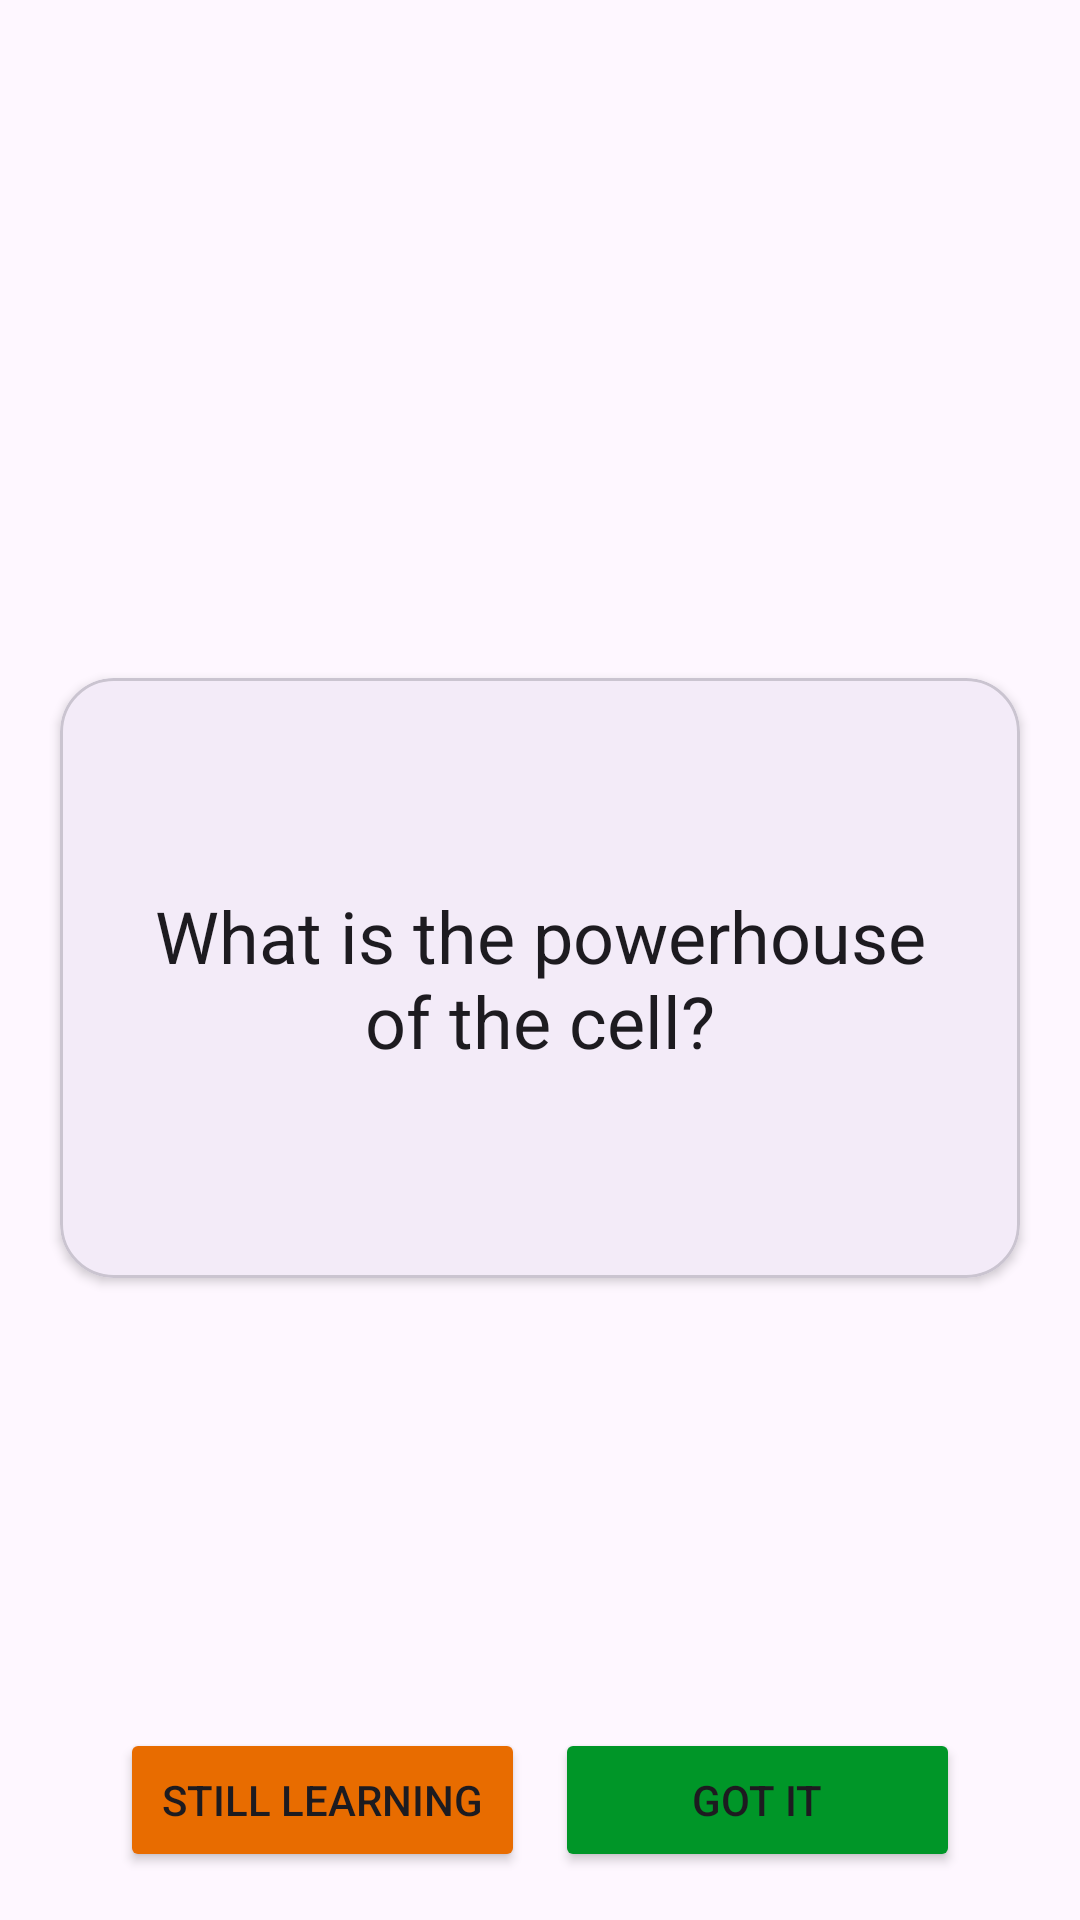

Reconstruct the res/layout file that produces this screen, plus the resources it refers to.
<!-- AndroidManifest.xml: application theme Theme.FlashcardStudy -->
<!-- res/layout/fragment_study_placeholder.xml -->
<?xml version="1.0" encoding="utf-8"?>
<androidx.constraintlayout.widget.ConstraintLayout xmlns:android="http://schemas.android.com/apk/res/android"
    xmlns:app="http://schemas.android.com/apk/res-auto"
    xmlns:tools="http://schemas.android.com/tools"
    android:layout_width="match_parent"
    android:layout_height="match_parent">

    <com.google.android.material.card.MaterialCardView
        android:id="@+id/studyCard"
        android:layout_width="match_parent"
        android:layout_marginHorizontal="20dp"
        android:minHeight="200dp"
        android:layout_height="wrap_content"
        android:layout_marginTop="12dp"
        app:cardCornerRadius="18dp"
        app:cardElevation="2dp"
        app:layout_constraintBottom_toBottomOf="parent"
        app:layout_constraintEnd_toEndOf="parent"
        app:layout_constraintStart_toStartOf="parent"
        app:layout_constraintTop_toTopOf="parent">

        <TextView
            android:id="@+id/cardContent"
            android:layout_width="wrap_content"
            android:layout_height="wrap_content"
            android:layout_gravity="center"
            android:layout_marginHorizontal="20dp"
            android:text="What is the powerhouse of the cell?"
            android:textAlignment="center"
            android:textAppearance="?attr/textAppearanceHeadlineSmall"
            app:layout_constraintBottom_toBottomOf="parent"
            app:layout_constraintEnd_toEndOf="parent"
            app:layout_constraintStart_toStartOf="parent"
            app:layout_constraintTop_toTopOf="parent" />
    </com.google.android.material.card.MaterialCardView>

    <Button
        android:id="@+id/stillLearning"
        android:backgroundTint="@color/orange"
        android:layout_width="135dp"
        android:layout_height="wrap_content"
        android:layout_marginStart="40dp"
        android:layout_marginBottom="16dp"
        android:text="Still Learning"
        app:layout_constraintBottom_toBottomOf="parent"
        app:layout_constraintStart_toStartOf="parent" />

    <Button
        android:id="@+id/gotIt"
        android:backgroundTint="@color/green"
        android:layout_width="135dp"
        android:layout_height="wrap_content"
        android:layout_marginEnd="40dp"
        android:layout_marginBottom="16dp"
        android:text="Got It"
        app:layout_constraintBottom_toBottomOf="parent"
        app:layout_constraintEnd_toEndOf="parent" />

</androidx.constraintlayout.widget.ConstraintLayout>
<!-- resources referenced by this layout -->
<resources>
  <color name="green">#009628</color>
  <color name="orange">#E86C00</color>
  <style name="Theme.FlashcardStudy" parent="Base.Theme.FlashcardStudy" />
  <style name="Base.Theme.FlashcardStudy" parent="Theme.Material3.DayNight.NoActionBar">
          
          
      </style>
</resources>
